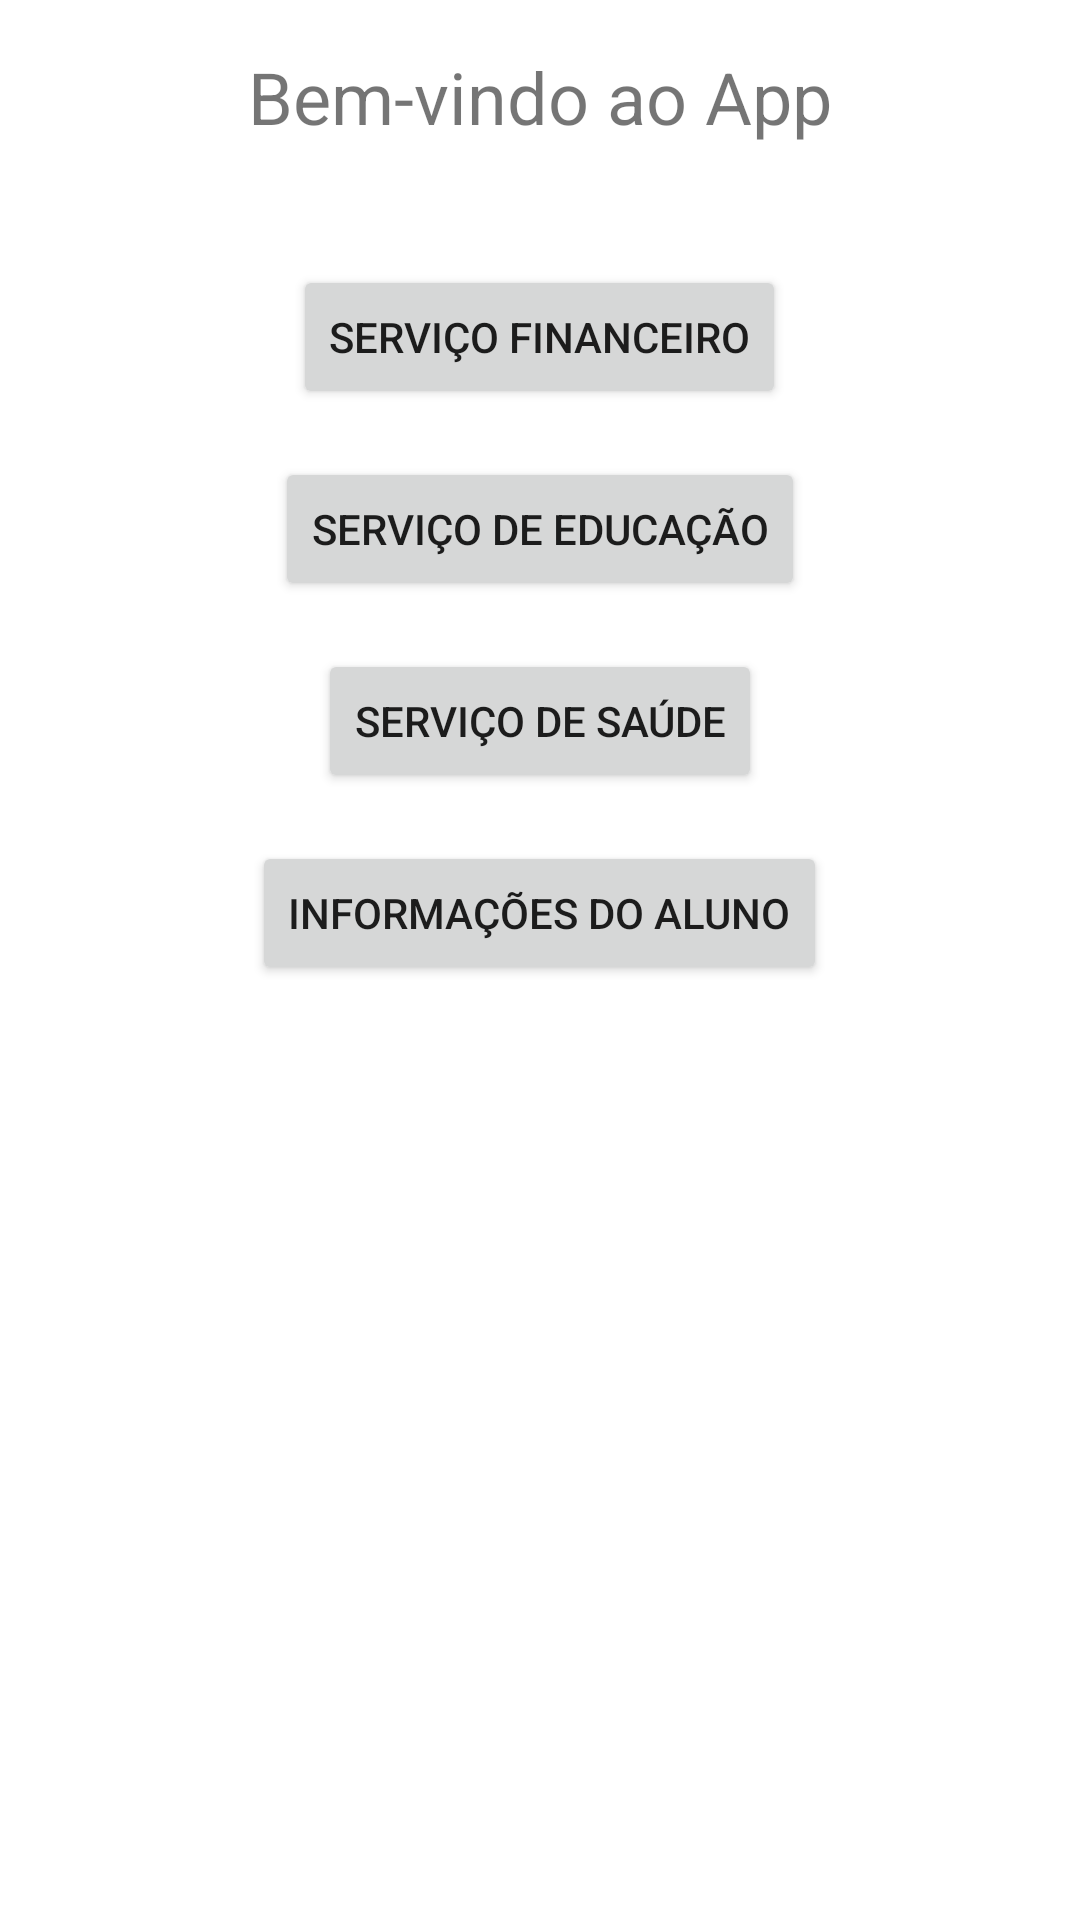

Android layout source for this screen:
<!-- AndroidManifest.xml: application theme Theme.ProjetoActivity -->
<!-- res/layout/activity_main.xml -->
<?xml version="1.0" encoding="utf-8"?>
<RelativeLayout xmlns:android="http://schemas.android.com/apk/res/android"
    xmlns:tools="http://schemas.android.com/tools"
    android:layout_width="match_parent"
    android:layout_height="match_parent"
    android:padding="16dp"
    tools:context=".MainActivity">

    <TextView
        android:id="@+id/app_info_text_view"
        android:layout_width="wrap_content"
        android:layout_height="wrap_content"
        android:text="Bem-vindo ao App"
        android:textSize="24sp"
        android:layout_centerHorizontal="true"
        android:layout_marginBottom="24dp"/>

    <Button
        android:id="@+id/financeiro_button"
        android:layout_width="wrap_content"
        android:layout_height="wrap_content"
        android:text="Serviço Financeiro"
        android:layout_below="@id/app_info_text_view"
        android:layout_centerHorizontal="true"
        android:layout_marginTop="16dp"/>

    <Button
        android:id="@+id/educacao_button"
        android:layout_width="wrap_content"
        android:layout_height="wrap_content"
        android:text="Serviço de Educação"
        android:layout_below="@id/financeiro_button"
        android:layout_centerHorizontal="true"
        android:layout_marginTop="16dp"/>

    <Button
        android:id="@+id/saude_button"
        android:layout_width="wrap_content"
        android:layout_height="wrap_content"
        android:text="Serviço de Saúde"
        android:layout_below="@id/educacao_button"
        android:layout_centerHorizontal="true"
        android:layout_marginTop="16dp"/>

    <Button
        android:id="@+id/informacoes_button"
        android:layout_width="wrap_content"
        android:layout_height="wrap_content"
        android:text="Informações do Aluno"
        android:layout_below="@id/saude_button"
        android:layout_centerHorizontal="true"
        android:layout_marginTop="16dp"/>

</RelativeLayout>
<!-- resources referenced by this layout -->
<resources>
  <style name="Theme.ProjetoActivity" parent="Theme.MaterialComponents.DayNight.DarkActionBar">
          
          <item name="colorPrimary">@color/purple_500</item>
          <item name="colorPrimaryVariant">@color/purple_700</item>
          <item name="colorOnPrimary">@color/white</item>
          
          <item name="colorSecondary">@color/teal_200</item>
          <item name="colorSecondaryVariant">@color/teal_700</item>
          <item name="colorOnSecondary">@color/black</item>
          
          <item name="android:statusBarColor">?attr/colorPrimaryVariant</item>
          
      </style>
  <!-- not gathered from this repository: default colours our renderer supplied (Android Studio template values) -->
  <color name="purple_500">#FF6200EE</color>
  <color name="purple_700">#FF3700B3</color>
  <color name="teal_200">#FF03DAC5</color>
  <color name="teal_700">#FF018786</color>
  <color name="black">#FF000000</color>
  <color name="white">#FFFFFFFF</color>
</resources>
